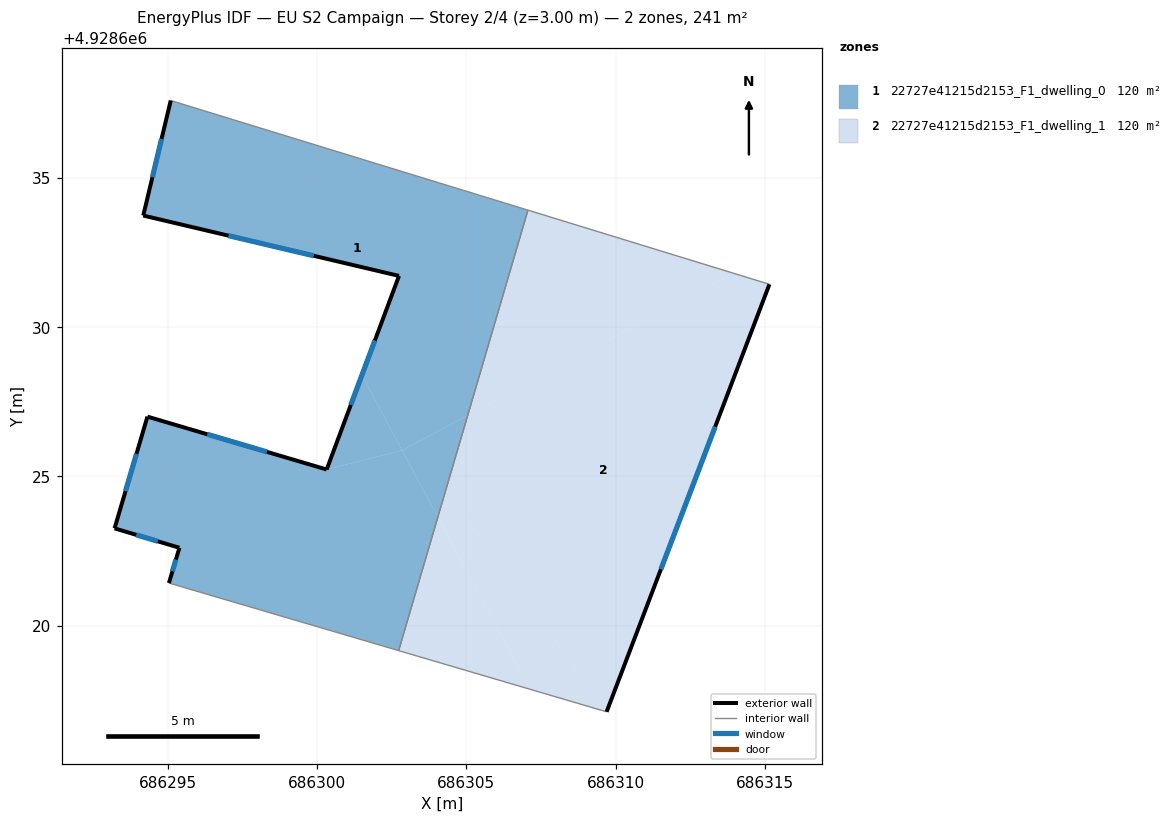
=== STOREY PLAN SPEC (per zone: floor XY polygon, exterior-wall plan segments, windows/doors) ===
zone 1: 22727e41215d2153_F1_dwelling_0  (120.3 m²)
  floor: (686302.85, 4928625.87) (686304.05, 4928623.64) (686302.74, 4928619.17) (686295.05, 4928621.43) (686295.40, 4928622.61) (686293.23, 4928623.26) (686294.33, 4928627.00) (686300.33, 4928625.23)
  floor: (686305.05, 4928627.05) (686304.05, 4928623.64) (686302.85, 4928625.87)
  floor: (686307.06, 4928633.91) (686305.05, 4928627.05) (686302.85, 4928625.87) (686301.51, 4928628.39) (686302.75, 4928631.71) (686294.19, 4928633.73) (686295.11, 4928637.58)
  floor: (686301.51, 4928628.39) (686302.85, 4928625.87) (686300.33, 4928625.23)
  exterior wall: (686295.40, 4928622.61) – (686295.05, 4928621.43)  [1.2 m]
    window: (686295.28, 4928622.22) – (686295.16, 4928621.83)  [0.4 m²]
  exterior wall: (686293.23, 4928623.26) – (686295.40, 4928622.61)  [2.3 m]
    window: (686293.95, 4928623.05) – (686294.67, 4928622.83)  [0.8 m²]
  exterior wall: (686294.33, 4928627.00) – (686293.23, 4928623.26)  [3.9 m]
    window: (686293.96, 4928625.76) – (686293.59, 4928624.51)  [1.3 m²]
  exterior wall: (686300.33, 4928625.23) – (686294.33, 4928627.00)  [6.3 m]
    window: (686298.33, 4928625.82) – (686296.33, 4928626.41)  [2.1 m²]
  exterior wall: (686302.75, 4928631.71) – (686300.33, 4928625.23)  [6.9 m]
    window: (686301.94, 4928629.55) – (686301.13, 4928627.39)  [2.3 m²]
  exterior wall: (686294.19, 4928633.73) – (686302.75, 4928631.71)  [8.8 m]
    window: (686297.04, 4928633.06) – (686299.89, 4928632.39)  [2.9 m²]
  exterior wall: (686295.11, 4928637.58) – (686294.19, 4928633.73)  [4.0 m]
    window: (686294.80, 4928636.30) – (686294.49, 4928635.02)  [1.3 m²]
  interior walls: 3
zone 2: 22727e41215d2153_F1_dwelling_1  (120.3 m²)
  floor: (686304.05, 4928623.64) (686307.13, 4928617.88) (686302.74, 4928619.17)
  floor: (686313.94, 4928631.80) (686305.05, 4928627.05) (686307.06, 4928633.91)
  floor: (686304.31, 4928624.53) (686309.70, 4928617.12) (686307.13, 4928617.88) (686304.05, 4928623.64)
  floor: (686315.15, 4928631.43) (686309.70, 4928617.12) (686304.31, 4928624.53) (686305.05, 4928627.05) (686313.94, 4928631.80)
  exterior wall: (686309.70, 4928617.12) – (686315.15, 4928631.43)  [15.3 m]
    window: (686311.51, 4928621.89) – (686313.33, 4928626.66)  [5.1 m²]
  interior walls: 3

=== DERIVED (storey summary) ===
Building: EU S2 Campaign
Storey: 2 of 4  (floor level z = 3.00 m)
Storey gross floor area: 240.7 m²
Zones on this storey: 2
  - 22727e41215d2153_F1_dwelling_0: floor 120.3 m²; exterior wall 33.3 m (100.0 m²); 7 window(s) 11.1 m²; WWR 11.1%
  - 22727e41215d2153_F1_dwelling_1: floor 120.3 m²; exterior wall 15.3 m (45.9 m²); 1 window(s) 5.1 m²; WWR 11.1%
Zone adjacency (shared interzone walls):
  - 22727e41215d2153_F1_dwelling_0 ↔ 22727e41215d2153_F1_dwelling_1